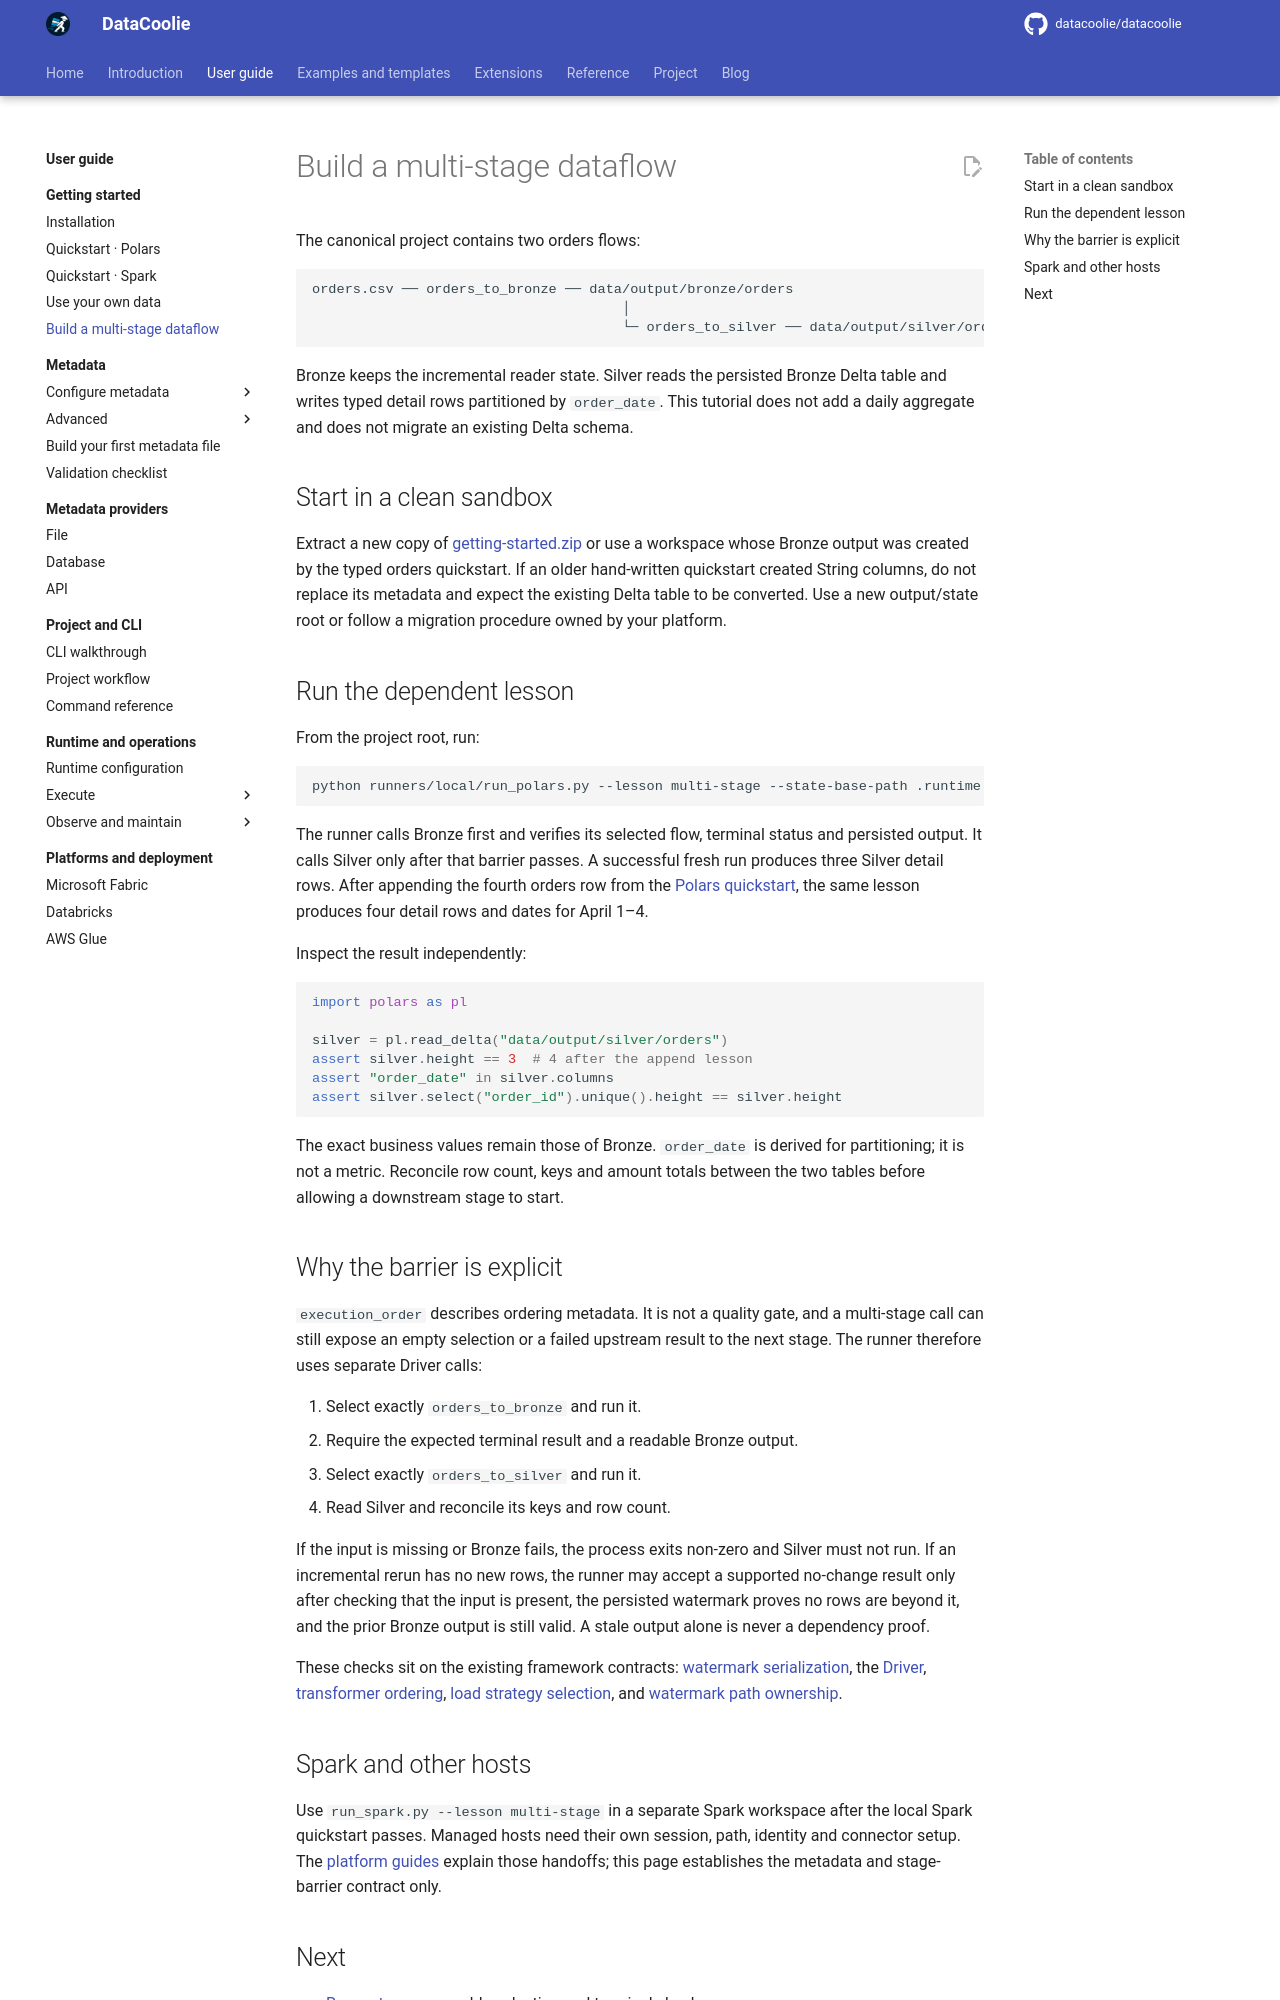

repository: datacoolie/datacoolie · page: guide/getting-started/multi-stage-dataflow/index.html · generator: mkdocs

---
title: Build a multi-stage dataflow
description: Continue the typed orders example from Bronze to partitioned Silver details with an explicit dependency barrier.
---

# Build a multi-stage dataflow

The canonical project contains two orders flows:

```text
orders.csv ── orders_to_bronze ── data/output/bronze/orders
                                      │
                                      └─ orders_to_silver ── data/output/silver/orders
```

Bronze keeps the incremental reader state. Silver reads the persisted Bronze
Delta table and writes typed detail rows partitioned by `order_date`. This
tutorial does not add a daily aggregate and does not migrate an existing Delta
schema.

## Start in a clean sandbox

Extract a new copy of [getting-started.zip](../../examples/downloads/getting-started.zip)
or use a workspace whose Bronze output was created by the typed orders
quickstart. If an older hand-written quickstart created String columns, do not
replace its metadata and expect the existing Delta table to be converted. Use
a new output/state root or follow a migration procedure owned by your platform.

## Run the dependent lesson

From the project root, run:

```bash
python runners/local/run_polars.py --lesson multi-stage --state-base-path .runtime
```

The runner calls Bronze first and verifies its selected flow, terminal status
and persisted output. It calls Silver only after that barrier passes. A
successful fresh run produces three Silver detail rows. After appending the
fourth orders row from the [Polars quickstart](quickstart-polars.md), the same
lesson produces four detail rows and dates for April 1–4.

Inspect the result independently:

```python
import polars as pl

silver = pl.read_delta("data/output/silver/orders")
assert silver.height == 3  # 4 after the append lesson
assert "order_date" in silver.columns
assert silver.select("order_id").unique().height == silver.height
```

The exact business values remain those of Bronze. `order_date` is derived for
partitioning; it is not a metric. Reconcile row count, keys and amount totals
between the two tables before allowing a downstream stage to start.

## Why the barrier is explicit

`execution_order` describes ordering metadata. It is not a quality gate, and a
multi-stage call can still expose an empty selection or a failed upstream
result to the next stage. The runner therefore uses separate Driver calls:

1. Select exactly `orders_to_bronze` and run it.
2. Require the expected terminal result and a readable Bronze output.
3. Select exactly `orders_to_silver` and run it.
4. Read Silver and reconcile its keys and row count.

If the input is missing or Bronze fails, the process exits non-zero and Silver
must not run. If an incremental rerun has no new rows, the runner may accept a
supported no-change result only after checking that the input is present, the
persisted watermark proves no rows are beyond it, and the prior Bronze output
is still valid. A stale output alone is never a dependency proof.

These checks sit on the existing framework contracts: [watermark
serialization](../../reference/concepts/watermarks.md#serialisation-format),
the [Driver](../../reference/concepts/orchestration.md#driver), [transformer
ordering](../../reference/concepts/transformers-and-pipeline.md#the-twelve-built-ins-order-responsibility),
[load strategy selection](../../reference/concepts/load-strategies.md#choosing-a-strategy),
and [watermark path ownership](../../reference/concepts/watermarks.md#storage-ownership-and-path-binding).
